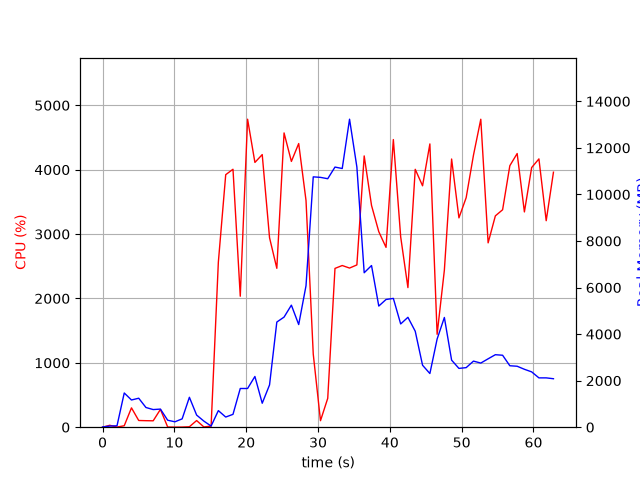

Source data for this figure (header and first rows):
elapsed_time, nproc, cpu, mem_real, mem_virtual
3.910064697265625e-05, 1, 0.0, 9.648, 3186
1.006, 2, 29.8, 49.12, 160.3
2.014, 2, 2.0, 60.93, 171.7
3.021, 9, 22.9, 1471, 5483
4.027, 5, 300.6, 1169, 3969
5.035, 9, 104.2, 1245, 6550
6.043, 4, 101.2, 846.3, 3337
7.051, 3, 99.3, 757.5, 2938
8.058, 4, 276.4, 777.8, 3675
9.068, 3, 3.0, 299.8, 2302
10.08, 3, 1.0, 232.3, 2247
11.08, 3, 2.0, 358.2, 2362
12.09, 12, 6.9, 1285, 5795
13.1, 4, 103.2, 521.1, 2828
14.11, 3, 4.0, 261.8, 2315
15.11, 1, 16.9, 48.22, 162.3
16.12, 1, 2562, 712.3, 4880
17.15, 1, 3922, 436.3, 4910
18.16, 1, 4007, 552.3, 4930
19.17, 1, 2034, 1663, 6774
20.19, 1, 4784, 1663, 6774
21.21, 1, 4113, 2179, 8318
22.23, 1, 4234, 1029, 8318
23.25, 1, 2943, 1816, 8902
24.26, 1, 2468, 4517, 12800
25.27, 1, 4571, 4730, 12800
26.29, 1, 4129, 5244, 12800
27.31, 1, 4406, 4409, 12800
28.33, 1, 3521, 6079, 16776
29.34, 1, 1136, 10755, 21896
30.34, 1, 101.2, 10733, 21896
31.35, 1, 448.6, 10675, 21896
32.36, 1, 2467, 11175, 21972
33.37, 1, 2511, 11114, 22045
34.39, 1, 2472, 13232, 28212
35.41, 1, 2521, 11178, 28360
36.43, 1, 4214, 6635, 28368
37.45, 1, 3444, 6946, 28445
38.46, 1, 3037, 5204, 28445
39.47, 1, 2793, 5487, 28445
40.49, 1, 4468, 5533, 28445
41.51, 1, 2958, 4436, 28445
42.52, 1, 2168, 4721, 28445
43.53, 1, 4006, 4123, 28445
44.55, 1, 3750, 2662, 28518
45.57, 1, 4400, 2305, 28518
46.58, 1, 1443, 3788, 28518
47.59, 1, 2439, 4714, 28518
48.6, 1, 4166, 2881, 28518
49.62, 1, 3252, 2526, 28526
50.63, 1, 3566, 2559, 28526
51.64, 1, 4225, 2839, 28526
52.66, 1, 4784, 2755, 28526
53.68, 1, 2864, 2938, 28526
54.69, 1, 3283, 3115, 28526
55.7, 1, 3378, 3091, 28526
56.71, 1, 4062, 2640, 28526
57.73, 1, 4251, 2619, 28526
58.73, 1, 3344, 2488, 28526
59.74, 1, 4033, 2377, 28526
... 3 more rows
